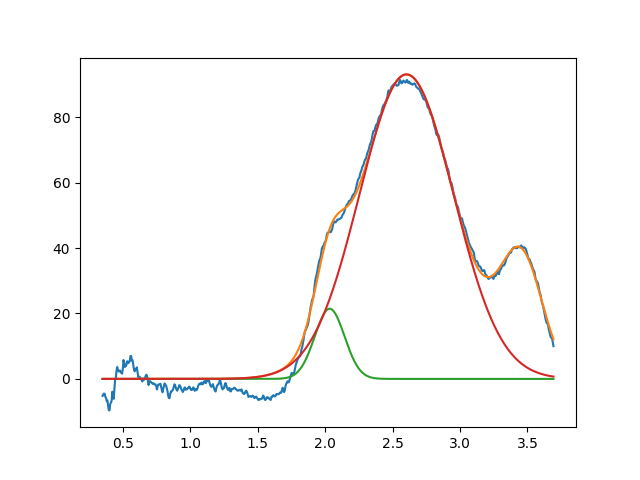

The file beside this chart, header and first rows:
2.033515710277687738e+00, 2.145245906089111898e+01, 2.601104034469221560e-01, 9.999999999999998890e-01
2.603236038693392818e+00, 9.310756034519368995e+01, 8.207240637238953918e-01, 9.999999999999998890e-01
3.454968295658173094e+00, 3.531417749385266092e+01, 3.725824490083710083e-01, 9.999999999953587126e-01
